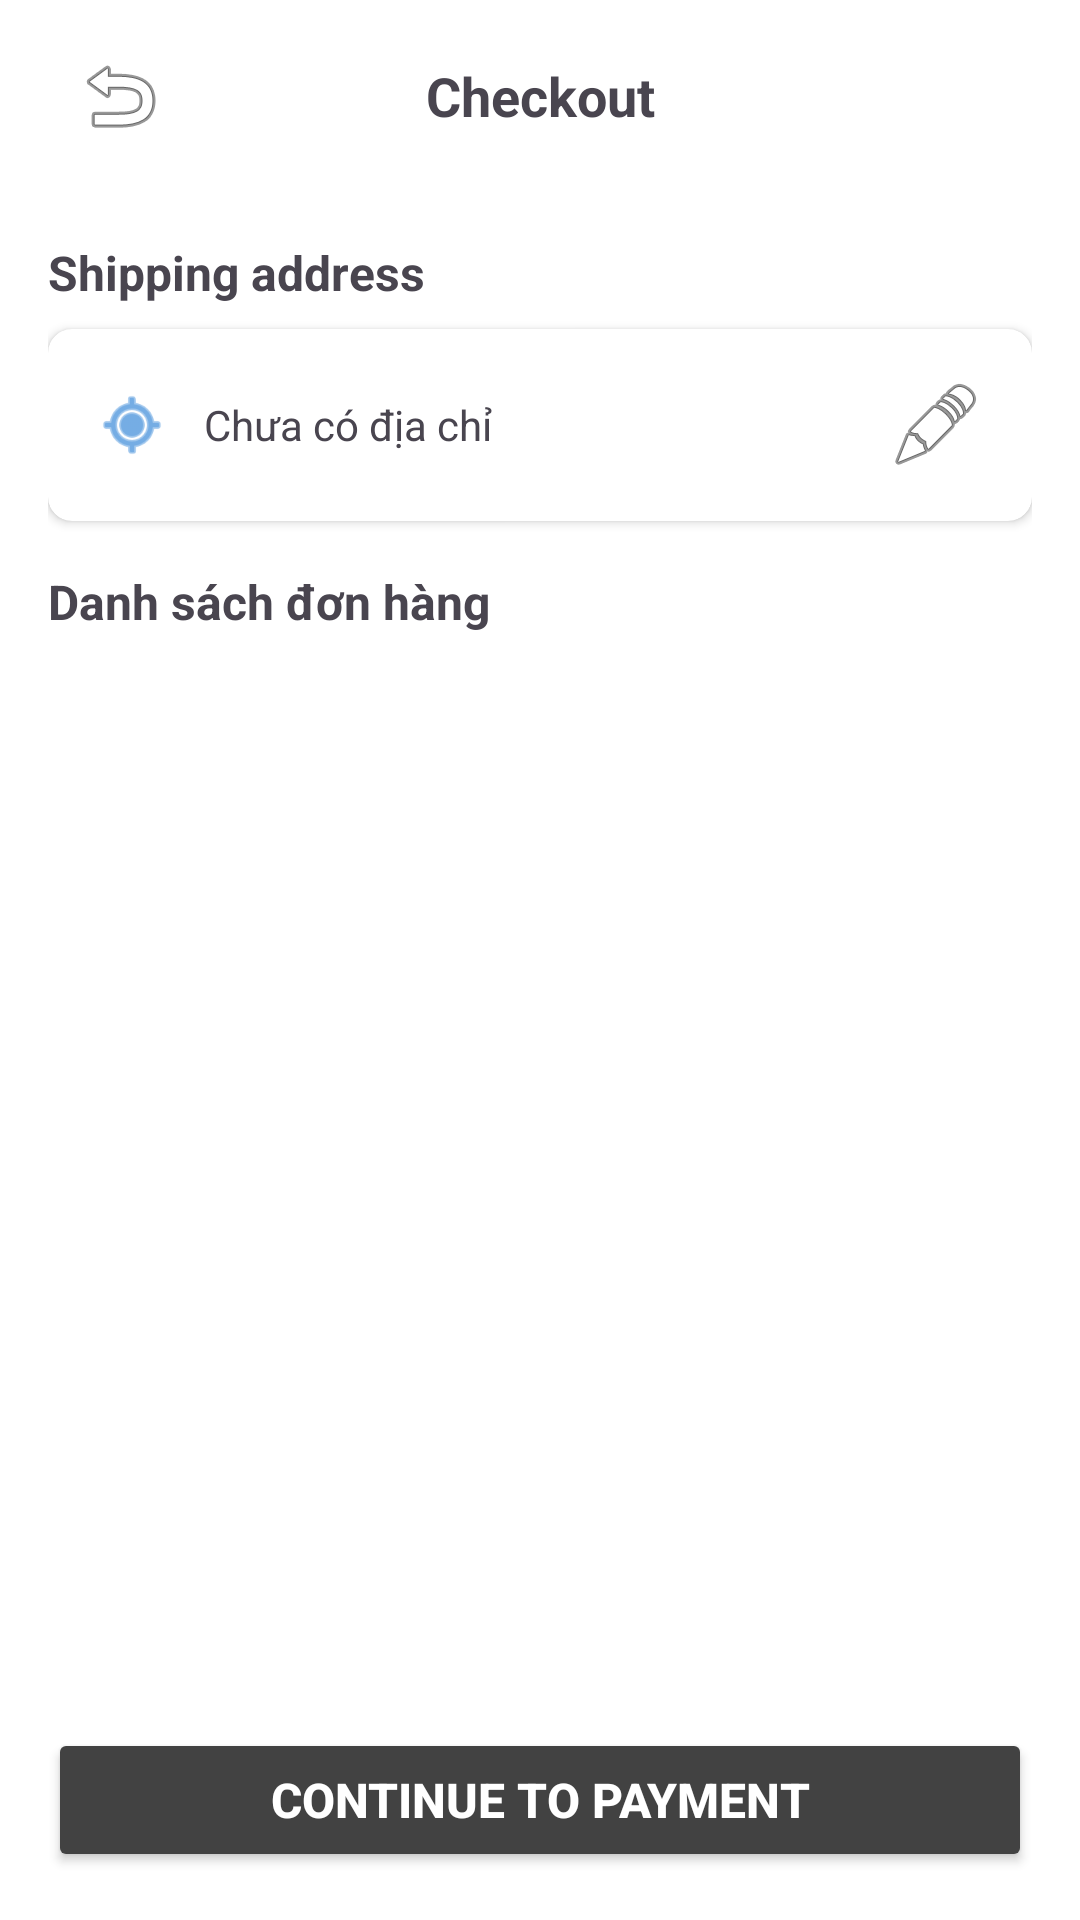

The Android layout XML behind this screen, and the referenced resources:
<!-- AndroidManifest.xml: application theme Theme.DA1 -->
<!-- res/layout/activity_checkout.xml -->
<?xml version="1.0" encoding="utf-8"?>
<androidx.constraintlayout.widget.ConstraintLayout xmlns:android="http://schemas.android.com/apk/res/android"
    xmlns:app="http://schemas.android.com/apk/res-auto"
    xmlns:tools="http://schemas.android.com/tools"
    android:layout_width="match_parent"
    android:layout_height="match_parent"
    android:background="@android:color/white"
    tools:context=".CheckoutActivity">

    <androidx.appcompat.widget.Toolbar
        android:id="@+id/toolbar"
        android:layout_width="0dp"
        android:layout_height="?attr/actionBarSize"
        android:background="@android:color/white"
        android:elevation="4dp"
        app:layout_constraintEnd_toEndOf="parent"
        app:layout_constraintStart_toStartOf="parent"
        app:layout_constraintTop_toTopOf="parent">

        <ImageButton
            android:id="@+id/btnBack"
            android:layout_width="48dp"
            android:layout_height="48dp"
            android:background="?attr/selectableItemBackgroundBorderless"
            android:src="@android:drawable/ic_menu_revert"
            android:contentDescription="Back" />

        <TextView
            android:layout_width="wrap_content"
            android:layout_height="wrap_content"
            android:layout_gravity="center"
            android:text="Checkout"
            android:textSize="18sp"
            android:textStyle="bold" />

    </androidx.appcompat.widget.Toolbar>

    <androidx.core.widget.NestedScrollView
        android:layout_width="0dp"
        android:layout_height="0dp"
        app:layout_constraintBottom_toTopOf="@+id/btnContinuePayment"
        app:layout_constraintEnd_toEndOf="parent"
        app:layout_constraintStart_toStartOf="parent"
        app:layout_constraintTop_toBottomOf="@+id/toolbar">

        <LinearLayout
            android:layout_width="match_parent"
            android:layout_height="wrap_content"
            android:orientation="vertical"
            android:padding="16dp">

            
            <TextView
                android:layout_width="wrap_content"
                android:layout_height="wrap_content"
                android:text="Shipping address"
                android:textSize="16sp"
                android:textStyle="bold"
                android:layout_marginBottom="8dp" />

            <androidx.cardview.widget.CardView
                android:layout_width="match_parent"
                android:layout_height="wrap_content"
                android:layout_marginBottom="16dp"
                app:cardCornerRadius="8dp"
                app:cardElevation="2dp">

                <LinearLayout
                    android:layout_width="match_parent"
                    android:layout_height="wrap_content"
                    android:orientation="horizontal"
                    android:padding="16dp"
                    android:gravity="center_vertical">

                    <ImageView
                        android:id="@+id/ivLocationIcon"
                        android:layout_width="24dp"
                        android:layout_height="24dp"
                        android:src="@android:drawable/ic_menu_mylocation"
                        android:tint="#1976D2"
                        android:contentDescription="Location" />

                    <TextView
                        android:id="@+id/tvAddress"
                        android:layout_width="0dp"
                        android:layout_height="wrap_content"
                        android:layout_weight="1"
                        android:layout_marginStart="12dp"
                        android:text="Chưa có địa chỉ"
                        android:textSize="14sp" />

                    <ImageButton
                        android:id="@+id/btnEditAddress"
                        android:layout_width="32dp"
                        android:layout_height="32dp"
                        android:background="?attr/selectableItemBackgroundBorderless"
                        android:src="@android:drawable/ic_menu_edit"
                        android:contentDescription="Edit address" />

                </LinearLayout>

            </androidx.cardview.widget.CardView>

            
            <TextView
                android:layout_width="wrap_content"
                android:layout_height="wrap_content"
                android:text="Danh sách đơn hàng"
                android:textSize="16sp"
                android:textStyle="bold"
                android:layout_marginBottom="8dp" />

            <androidx.recyclerview.widget.RecyclerView
                android:id="@+id/recyclerViewOrderItems"
                android:layout_width="match_parent"
                android:layout_height="wrap_content"
                android:nestedScrollingEnabled="false" />

        </LinearLayout>

    </androidx.core.widget.NestedScrollView>

    <Button
        android:id="@+id/btnContinuePayment"
        android:layout_width="0dp"
        android:layout_height="wrap_content"
        android:layout_margin="16dp"
        android:backgroundTint="#424242"
        android:text="Continue to payment"
        android:textColor="@android:color/white"
        android:textSize="16sp"
        android:textStyle="bold"
        app:layout_constraintBottom_toBottomOf="parent"
        app:layout_constraintEnd_toEndOf="parent"
        app:layout_constraintStart_toStartOf="parent" />

</androidx.constraintlayout.widget.ConstraintLayout>
<!-- resources referenced by this layout -->
<resources>
  <style name="Theme.DA1" parent="Base.Theme.DA1" />
  <style name="Base.Theme.DA1" parent="Theme.Material3.DayNight.NoActionBar">
          
          
      </style>
</resources>
